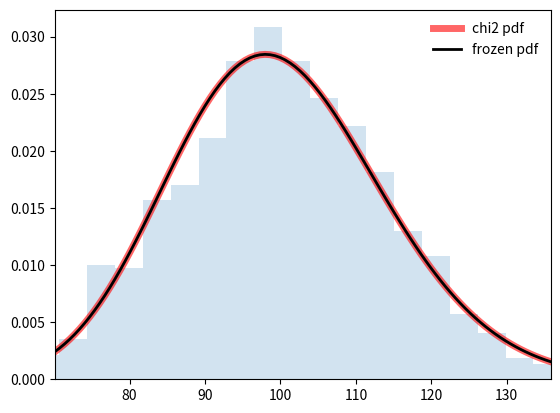

Python code for this plot:
import numpy as np
from scipy.stats import chi2
import matplotlib.pyplot as plt
fig, ax = plt.subplots(1, 1)

df =100

mean, var, skew, kurt = chi2.stats(df, moments='mvsk')
print(chi2.ppf(0.2, df))
# plt.figure(figsize=(3,3),dpi=300)
x = np.linspace(chi2.ppf(0.01, df),
                chi2.ppf(0.99, df), 100)
ax.plot(x, chi2.pdf(x, df),
       'r-', lw=5, alpha=0.6, label='chi2 pdf')


rv = chi2(df)
ax.plot(x, rv.pdf(x), 'k-', lw=2, label='frozen pdf')

vals = chi2.ppf([0.001, 0.5, 0.999], df)
np.allclose([0.001, 0.5, 0.999], chi2.cdf(vals, df))

r = chi2.rvs(df, size=1000)

ax.hist(r, density=True, bins='auto', histtype='stepfilled', alpha=0.2)
ax.set_xlim([x[0], x[-1]])
ax.legend(loc='best', frameon=False)
plt.show()